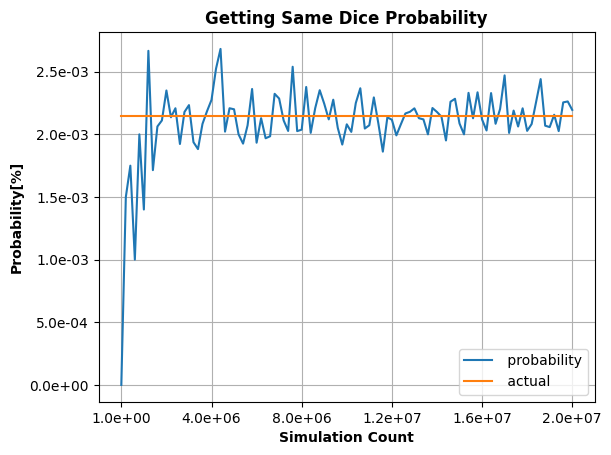

The table this chart was drawn from, first rows:
count, probability, actual, error, errorPercentage
1, 0.0000000000, 0.002143, -0.00002143, -100.000%
200001, 0.0015, 0.002143, -0.000006434, -30.016%
400001, 0.00175, 0.002143, -0.000003933, -18.352%
600001, 0.001, 0.002143, -0.00001143, -53.344%
800001, 0.002, 0.002143, -0.000001433, -6.688%
1000001, 0.0014, 0.002143, -0.000007434, -34.682%
1200001, 0.002667, 0.002143, 0.000005233, 24.416%
1400001, 0.001714, 0.002143, -0.000004291, -20.018%
1600001, 0.002062, 0.002143, -0.0000008085, -3.772%
1800001, 0.002111, 0.002143, -0.0000003224, -1.504%
2000001, 0.00235, 0.002143, 0.000002067, 9.642%
2200001, 0.002136, 0.002143, -0.0000000698, -0.326%
2400001, 0.002208, 0.002143, 0.0000006499, 3.032%
2600001, 0.001923, 0.002143, -0.000002203, -10.277%
2800001, 0.002179, 0.002143, 0.0000003522, 1.643%
3000001, 0.002233, 0.002143, 0.0000008999, 4.198%
3200001, 0.001937, 0.002143, -0.000002058, -9.604%
3400001, 0.001882, 0.002143, -0.00000261, -12.177%
3600001, 0.002083, 0.002143, -0.0000006001, -2.800%
3800001, 0.002184, 0.002143, 0.0000004086, 1.906%
4000001, 0.002275, 0.002143, 0.000001317, 6.142%
4200001, 0.002524, 0.002143, 0.000003805, 17.751%
4400001, 0.002682, 0.002143, 0.000005385, 25.123%
4600001, 0.002022, 0.002143, -0.000001216, -5.674%
4800001, 0.002208, 0.002143, 0.0000006499, 3.032%
5000001, 0.0022, 0.002143, 0.0000005665, 2.643%
5200001, 0.002, 0.002143, -0.000001433, -6.688%
5400001, 0.001926, 0.002143, -0.000002174, -10.144%
5600001, 0.002071, 0.002143, -0.0000007192, -3.355%
5800001, 0.002362, 0.002143, 0.000002187, 10.205%
6000001, 0.001933, 0.002143, -0.0000021, -9.798%
6200001, 0.002129, 0.002143, -0.0000001432, -0.668%
6400001, 0.001969, 0.002143, -0.000001746, -8.146%
6600001, 0.001985, 0.002143, -0.000001585, -7.395%
6800001, 0.002324, 0.002143, 0.000001802, 8.407%
7000001, 0.002286, 0.002143, 0.000001424, 6.642%
7200001, 0.002111, 0.002143, -0.0000003224, -1.504%
7400001, 0.002027, 0.002143, -0.000001163, -5.427%
7600001, 0.002539, 0.002143, 0.000003961, 18.482%
7800001, 0.002026, 0.002143, -0.000001177, -5.492%
8000001, 0.002037, 0.002143, -0.000001058, -4.938%
8200001, 0.002378, 0.002143, 0.000002347, 10.950%
8400001, 0.002012, 0.002143, -0.000001314, -6.133%
8600001, 0.002209, 0.002143, 0.0000006596, 3.077%
8800001, 0.002352, 0.002143, 0.000002089, 9.748%
9000001, 0.002244, 0.002143, 0.000001011, 4.717%
9200001, 0.00212, 0.002143, -0.0000002378, -1.110%
9400001, 0.002277, 0.002143, 0.000001332, 6.217%
9600001, 0.002052, 0.002143, -0.0000009126, -4.258%
9800001, 0.001918, 0.002143, -0.00000225, -10.497%
10000001, 0.00208, 0.002143, -0.0000006335, -2.956%
10200001, 0.00202, 0.002143, -0.000001237, -5.773%
10400001, 0.00225, 0.002143, 0.000001067, 4.976%
10600001, 0.002368, 0.002143, 0.000002246, 10.478%
10800001, 0.002046, 0.002143, -0.0000009705, -4.528%
11000001, 0.002073, 0.002143, -0.0000007062, -3.295%
11200001, 0.002295, 0.002143, 0.000001513, 7.059%
11400001, 0.002088, 0.002143, -0.0000005563, -2.595%
11600001, 0.001862, 0.002143, -0.000002813, -13.123%
11800001, 0.002136, 0.002143, -0.0000000775, -0.362%
... 41 more rows
